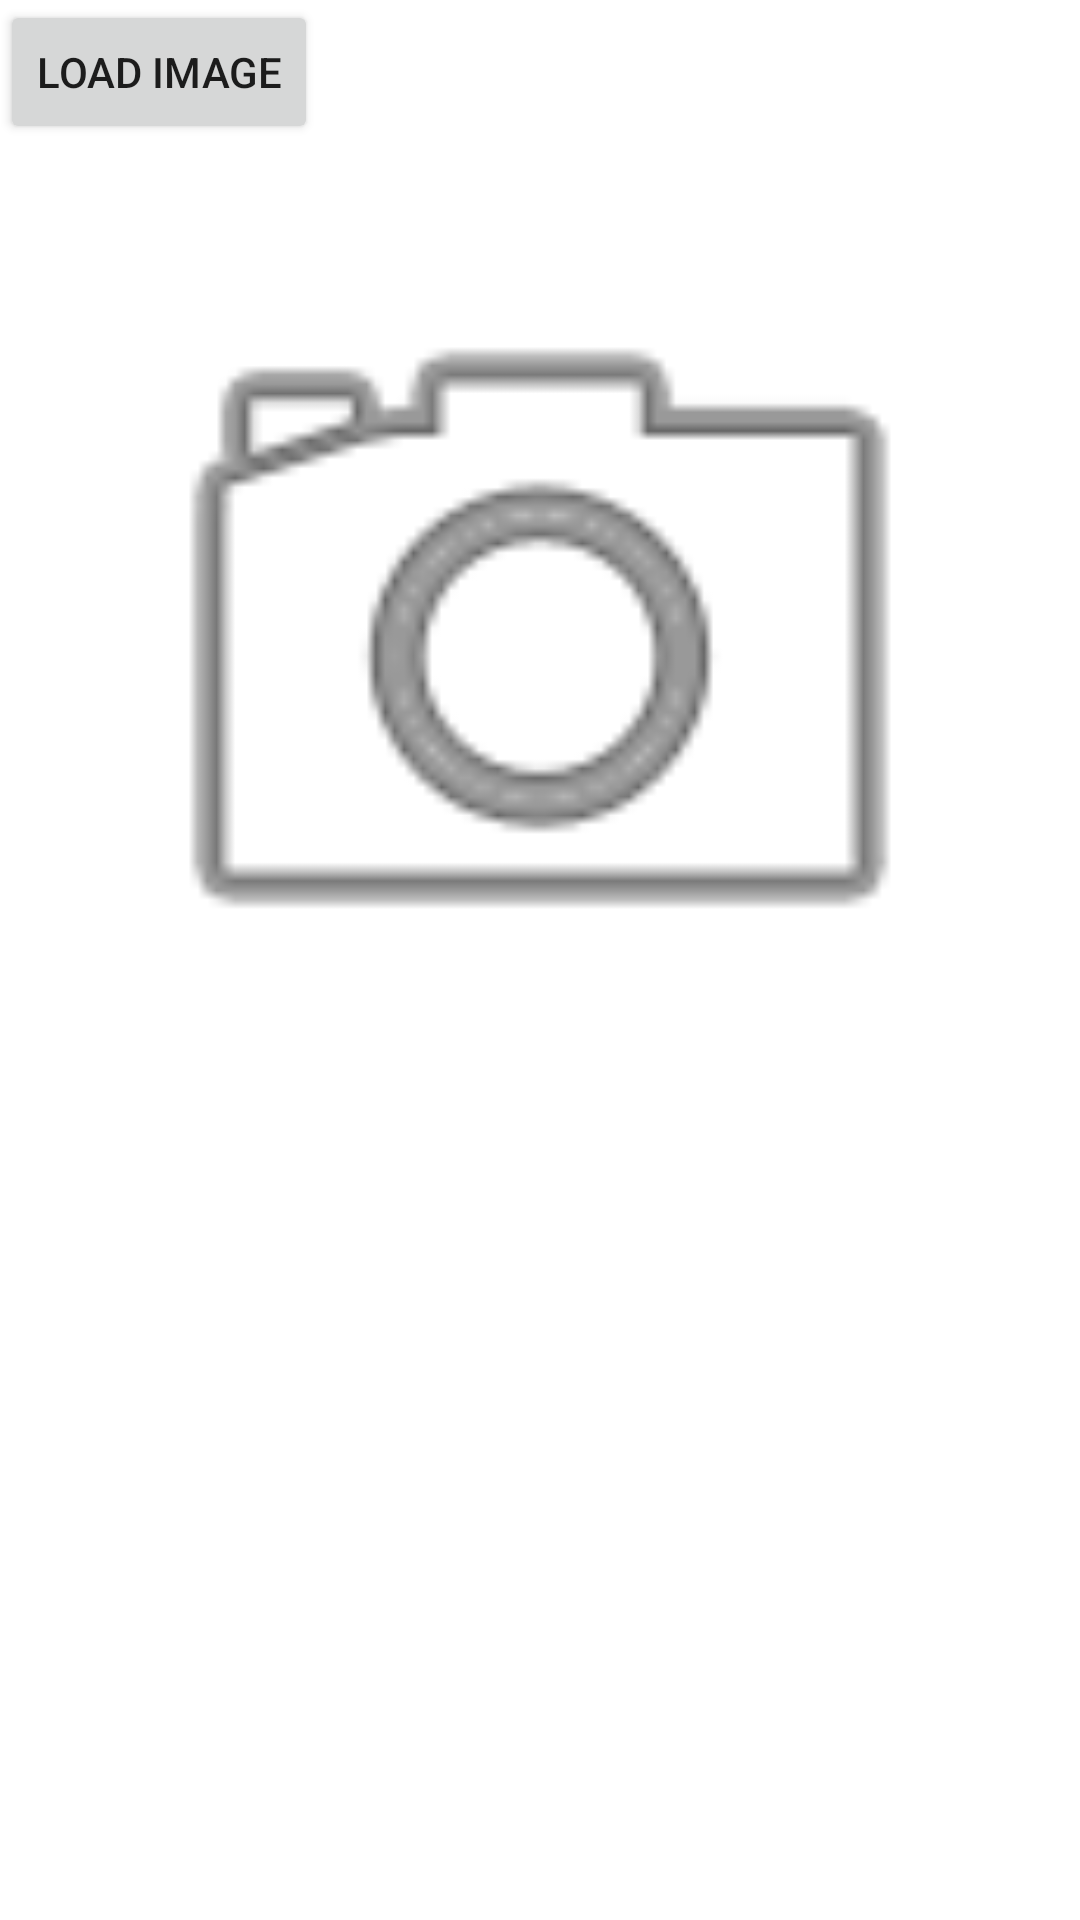

This screen was rendered from an Android layout file. Write that file and the resources it references.
<!-- AndroidManifest.xml: application theme Theme.PhotoRecovrie -->
<!-- res/layout/home.xml -->
<?xml version="1.0" encoding="utf-8"?>
<LinearLayout
    xmlns:android="http://schemas.android.com/apk/res/android"
    xmlns:app="http://schemas.android.com/apk/res-auto"
    xmlns:tools="http://schemas.android.com/tools"
    android:id="@+id/main"
    android:layout_width="match_parent"
    android:layout_height="match_parent"
    android:orientation="vertical"
    tools:context=".Home">
    <Button
        android:id="@+id/loadImageBtn"
        android:layout_width="wrap_content"
        android:layout_height="wrap_content"
        android:text="Load Image" />

    <ImageView
        android:id="@+id/imageView"
        android:layout_width="match_parent"
        android:layout_height="300dp"
        android:layout_marginTop="16dp"
        android:src="@android:drawable/ic_menu_camera"/>
    <ProgressBar
        android:id="@+id/progressBar"
        android:layout_width="match_parent"
        android:layout_height="wrap_content"
        android:layout_marginTop="16dp"
        android:visibility="gone" />
    <Button
        android:id="@+id/invertImageBtn"
        android:layout_width="wrap_content"
        android:layout_height="wrap_content"
        android:text="Invert Image"
        android:visibility="invisible"
        android:layout_marginTop="16dp" />
    <Button
        android:id="@+id/saveImageBtn"
        android:layout_width="wrap_content"
        android:layout_height="wrap_content"
        android:text="save Image"
        android:visibility="invisible"
        android:layout_marginTop="16dp" />
    <Button
        android:id="@+id/refreshBtn"
        android:layout_width="wrap_content"
        android:layout_height="wrap_content"
        android:text="refrech"
        android:visibility="invisible"
        android:layout_marginTop="16dp"/>
</LinearLayout>
<!-- resources referenced by this layout -->
<resources>
  <style name="Theme.PhotoRecovrie" parent="Theme.MaterialComponents.DayNight.DarkActionBar">
          
          <item name="colorPrimary">@color/purple_500</item>
          <item name="colorPrimaryVariant">@color/purple_700</item>
          <item name="colorOnPrimary">@color/white</item>
          
          <item name="colorSecondary">@color/teal_200</item>
          <item name="colorSecondaryVariant">@color/teal_700</item>
          <item name="colorOnSecondary">@color/black</item>
          
          <item name="android:statusBarColor">?attr/colorPrimaryVariant</item>
          
      </style>
  <!-- not gathered from this repository: default colours our renderer supplied (Android Studio template values) -->
  <color name="purple_500">#FF6200EE</color>
  <color name="purple_700">#FF3700B3</color>
  <color name="teal_200">#FF03DAC5</color>
  <color name="teal_700">#FF018786</color>
  <color name="black">#FF000000</color>
  <color name="white">#FFFFFFFF</color>
</resources>
